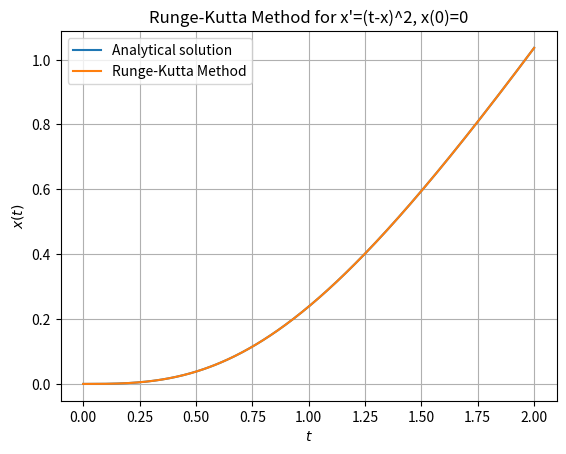

The script that saved this image:
import numpy as np
import matplotlib.pyplot as plt

def runge_kutta_method(f, x0, t0, tn, h):
    """
    ルンゲ・クッタ法を用いて常微分方程式を数値的に解く関数
    :param f: 常微分方程式の右辺の関数 f(t, x)
    :param x0: 初期値 x(t0)
    :param t0: 初期時刻
    :param tn: 最終時刻
    :param h: 刻み幅
    :return: 時刻と近似解のリスト
    """
    t_values = [t0] # t_0の値を格納したリストを作成
    x_values = [x0] # x_0の値（初期値）を格納したリストを作成
    
    t = t0
    x = x0
    
    while t < tn: # 最終時刻になるまで繰り返す
        k1 = h * f(t, x)
        k2 = h * f(t + h/2, x + k1/2)
        k3 = h * f(t + h/2, x + k2/2)
        k4 = h * f(t + h, x + k3)
        
        x += (k1 + 2*k2 + 2*k3 + k4) / 6
        t += h
        
        # 計算された値をリストに追加
        t_values.append(t)
        x_values.append(x)
        
    return t_values, x_values

# 微分方程式の右辺
def f(t, x):
    return (t - x)**2

# 解析解
def analytical_solution(t):
    return t - np.tanh(t)

# 初期値とパラメータ
x0 = 0 # 初期値
t0 = 0 # 開始時刻
tn = 2 # 終了時刻
h = 0.01 # 刻み幅

# ルンゲ・クッタ法での数値解の計算
t_values, x_values = runge_kutta_method(f, x0, t0, tn, h)

plt.figure()
t_analytical = np.linspace(t0, tn, 500) # 区間[開始時刻,終了時刻]で時刻を500点サンプリング
x_analytical = analytical_solution(t_analytical) # 解析解の計算
plt.plot(t_analytical, x_analytical, label='Analytical solution') # 解析解のプロット 

t_values, x_values = runge_kutta_method(f, x0, t0, tn, h) # ルンゲ・クッタ法の実行
plt.plot(t_values, x_values, label='Runge-Kutta Method') # 結果のプロット
plt.title("Runge-Kutta Method for x'=(t-x)^2, x(0)=0")
plt.xlabel(r'$t$')
plt.ylabel(r'$x(t)$')
plt.grid(True)
plt.legend()
plt.show()

